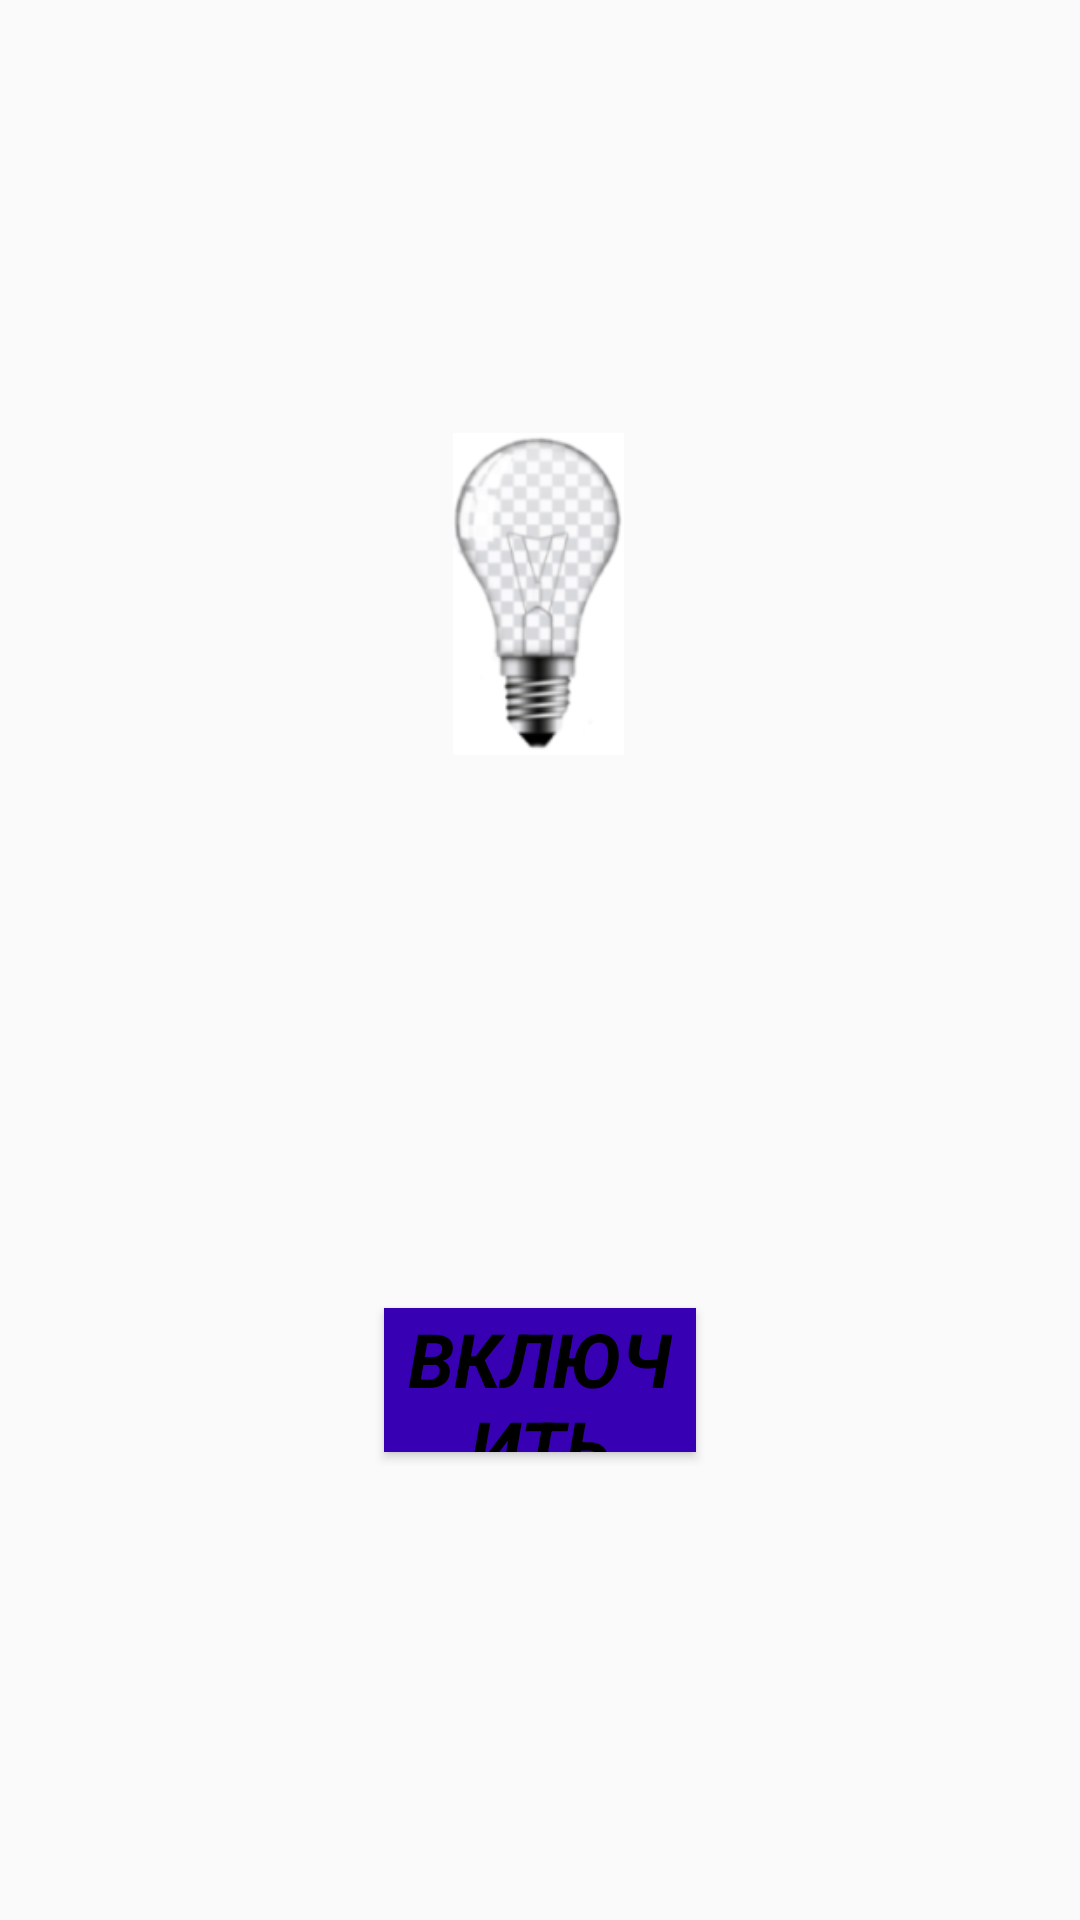

This screen was rendered from an Android layout file. Write that file and the resources it references.
<!-- AndroidManifest.xml: application theme Theme.MyDacha2 -->
<!-- res/layout/fragment_lamp.xml -->
<?xml version="1.0" encoding="utf-8"?>
<FrameLayout xmlns:android="http://schemas.android.com/apk/res/android"
    xmlns:tools="http://schemas.android.com/tools"
    android:layout_width="match_parent"
    android:layout_height="match_parent"
    xmlns:app="http://schemas.android.com/apk/res-auto"
    tools:context=".fragment.LampFragment">

    <RelativeLayout
        android:layout_width="match_parent"
        android:layout_height="match_parent">

        <ImageView
            android:id="@+id/imageViewLamp"
            android:layout_width="wrap_content"
            android:layout_height="wrap_content"
            android:layout_alignParentStart="true"
            android:layout_alignParentTop="true"
            android:layout_alignParentEnd="true"
            android:layout_marginStart="151dp"
            android:layout_marginTop="106dp"
            android:layout_marginEnd="152dp"
            android:contentDescription="@string/iv_wc_lamp_name"
            app:layout_constraintBottom_toTopOf="@+id/buttonSet"
            app:layout_constraintEnd_toEndOf="parent"
            app:layout_constraintStart_toStartOf="parent"
            app:layout_constraintTop_toTopOf="parent"
            app:srcCompat="@drawable/lamp_off"
            tools:ignore="ImageContrastCheck" />

        <Button
            android:id="@+id/buttonSet"
            style="@android:style/Widget.Button"
            android:layout_width="195dp"
            android:layout_height="48dp"
            android:layout_below="@+id/imageViewLamp"
            android:layout_alignParentStart="true"
            android:layout_alignParentEnd="true"
            android:layout_marginStart="128dp"
            android:layout_marginTop="146dp"
            android:layout_marginEnd="128dp"
            android:background="@color/purple_700"
            android:shadowColor="#EF0E0E"
            android:text="@string/bt_wc_on_name"
            android:textColor="@android:color/background_dark"
            android:textSize="25sp"
            android:textStyle="bold|italic"
            app:layout_constraintEnd_toEndOf="@id/imageViewLamp"
            app:layout_constraintStart_toStartOf="@id/textViewTamer"
            app:layout_constraintTop_toTopOf="parent"
            tools:ignore="TextContrastCheck" />

        <TextView
            android:id="@+id/textViewTamer"
            android:layout_width="152dp"
            android:layout_height="85dp"
            android:layout_below="@+id/buttonSet"
            android:layout_alignParentStart="true"
            android:layout_alignParentEnd="true"
            android:layout_marginStart="122dp"
            android:layout_marginTop="124dp"
            android:layout_marginEnd="138dp"
            android:textAlignment="center"
            android:textColor="#F3DA03"
            android:textSize="34sp"
            app:layout_constraintEnd_toEndOf="parent"
            app:layout_constraintHorizontal_bias="0.498"
            app:layout_constraintStart_toStartOf="parent"
            app:layout_constraintTop_toBottomOf="@+id/buttonSet" />
    </RelativeLayout>


</FrameLayout>
<!-- resources referenced by this layout -->
<resources>
  <color name="purple_700">#FF3700B3</color>
  <!-- drawable lamp_off: png bitmap (drawable, 14926 bytes) -->
  <string name="bt_wc_on_name">ВКЛЮЧИТЬ</string>
  <string name="iv_wc_lamp_name">TODO</string>
  <style name="Theme.MyDacha2" parent="Theme.AppCompat.Light.DarkActionBar">
          
          <item name="colorPrimary">@color/green_500</item>
          <item name="colorPrimaryDark">@color/button_700</item>
          <item name="colorAccent">@color/teal_200</item>
          
      </style>
  <color name="green_500">#4E8A08</color>
  <color name="button_700">#B30006</color>
  <color name="teal_200">#FF03DAC5</color>
</resources>
